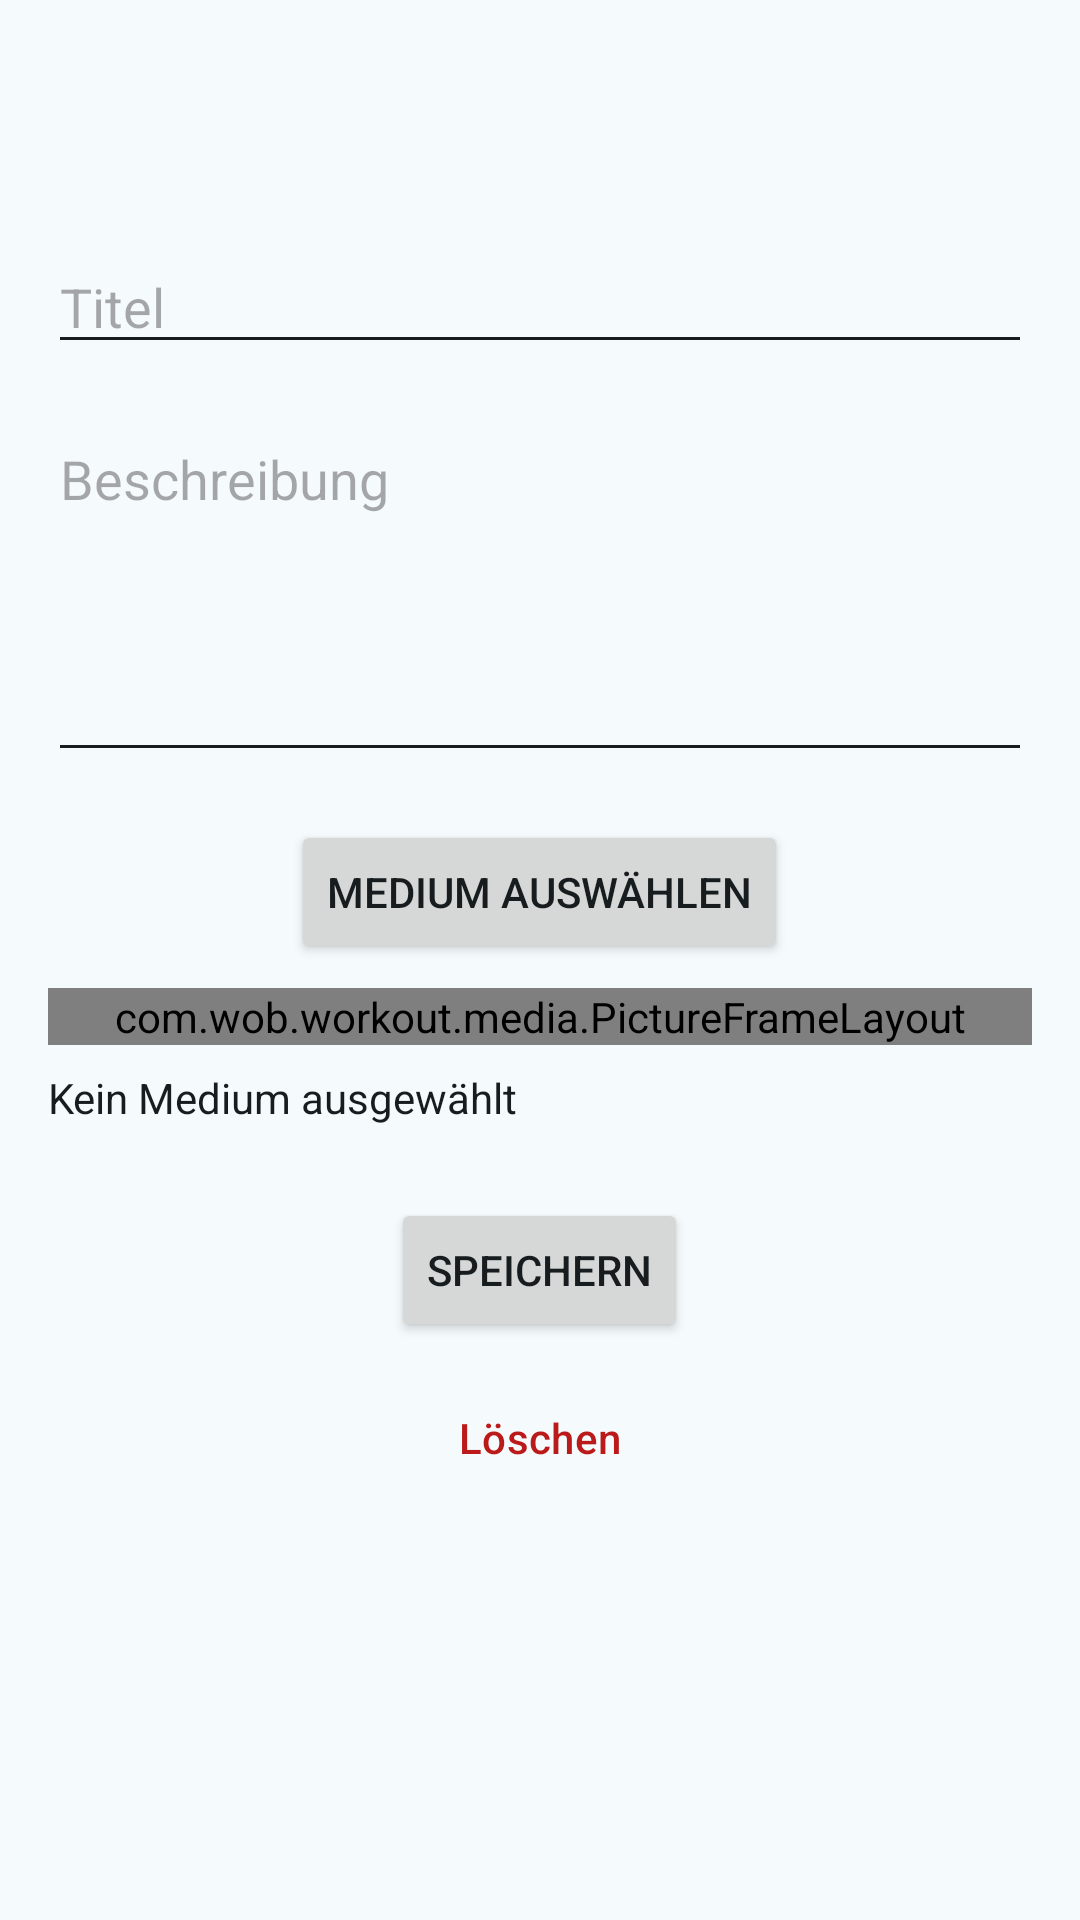

Produce the Android XML layout that renders to this screen, including the resource entries it uses.
<!-- AndroidManifest.xml: application theme Theme.Workout -->
<!-- res/layout/fragment_exercise_edit.xml -->
<?xml version="1.0" encoding="utf-8"?>
<LinearLayout xmlns:android="http://schemas.android.com/apk/res/android"
    xmlns:app="http://schemas.android.com/apk/res-auto"
    android:layout_width="match_parent"
    android:layout_height="match_parent"
    android:orientation="vertical">

    <com.google.android.material.appbar.MaterialToolbar
        android:id="@+id/toolbar"
        android:layout_width="match_parent"
        android:layout_height="?attr/actionBarSize"/>

    <ScrollView
        android:layout_width="match_parent"
        android:layout_height="match_parent">

        <LinearLayout
            android:layout_width="match_parent"
            android:layout_height="wrap_content"
            android:orientation="vertical"
            android:padding="16dp">

            <EditText
                android:id="@+id/edtTitle"
                android:layout_width="match_parent"
                android:layout_height="wrap_content"
                android:hint="@string/titel"/>

            <EditText
                android:id="@+id/edtDescription"
                android:layout_width="match_parent"
                android:layout_height="120dp"
                android:layout_marginTop="16dp"
                android:gravity="top"
                android:hint="@string/description"/>
            <Button
                android:id="@+id/btnSelectMedia"
                android:layout_width="wrap_content"
                android:layout_gravity="center_horizontal"
                android:layout_height="wrap_content"
                android:layout_marginTop="16dp"
                android:text="Medium auswählen"/>

            <com.wob.workout.media.PictureFrameLayout
                android:layout_width="match_parent"
                android:layout_height="wrap_content"
                android:layout_gravity="center_horizontal"
                android:layout_marginTop="8dp">

                <com.wob.workout.media.FramedImageView
                    android:id="@+id/imgMediaPreview"
                    android:layout_width="match_parent"
                    android:layout_height="match_parent"
                    android:src="@drawable/exercise_placeholder"
                    android:contentDescription="@null"/>
            </com.wob.workout.media.PictureFrameLayout>

            <TextView
                android:id="@+id/txtMedia"
                android:layout_width="match_parent"
                android:layout_height="wrap_content"
                android:layout_marginTop="8dp"
                android:text="Kein Medium ausgewählt"/>

            <Button
                android:id="@+id/btnResetFraming"
                style="@style/Widget.Material3.Button.TextButton"
                android:layout_width="wrap_content"
                android:layout_height="wrap_content"
                android:layout_gravity="center_horizontal"
                android:text="Ausschnitt zurücksetzen"
                android:visibility="gone"/>

            <Button
                android:id="@+id/btnRemoveMedia"
                style="@style/Widget.Material3.Button.TextButton"
                android:layout_width="wrap_content"
                android:layout_height="wrap_content"
                android:layout_gravity="center_horizontal"
                android:text="Bild entfernen"
                android:visibility="gone"/>

            <Button
                android:id="@+id/btnSave"
                android:layout_width="wrap_content"
                android:layout_gravity="center_horizontal"
                android:layout_height="wrap_content"
                android:layout_marginTop="24dp"
                android:text="@string/speichern"/>

            <Button
                android:id="@+id/btnDelete"
                style="@style/Widget.Workout.DeleteButton"
                android:layout_width="wrap_content"
                android:layout_gravity="center_horizontal"
                android:layout_height="wrap_content"
                android:layout_marginTop="8dp"
                android:text="Löschen"/>

        </LinearLayout>

    </ScrollView>
</LinearLayout>
<!-- resources referenced by this layout -->
<resources>
  <string name="description">Beschreibung</string>
  <string name="speichern">Speichern</string>
  <string name="titel">Titel</string>
  <style name="Widget.Workout.DeleteButton" parent="Widget.Material3.Button.TextButton">
          <item name="android:textColor">?attr/colorError</item>
      </style>
  <style name="Theme.Workout" parent="Base.Theme.Workout" />
  <color name="primary">#00687A</color>
  <color name="on_primary">#FFFFFF</color>
  <color name="primary_container">#ACEDFF</color>
  <color name="on_primary_container">#001F26</color>
  <color name="primary_inverse">#84D2E7</color>
  <color name="secondary">#4B6269</color>
  <color name="on_secondary">#FFFFFF</color>
  <color name="secondary_container">#CEE7EF</color>
  <color name="on_secondary_container">#061F25</color>
  <color name="tertiary">#565D7E</color>
  <color name="on_tertiary">#FFFFFF</color>
  <color name="tertiary_container">#DDE1FF</color>
  <color name="on_tertiary_container">#131A37</color>
  <color name="error">#BA1A1A</color>
  <color name="on_error">#FFFFFF</color>
  <color name="error_container">#FFDAD6</color>
  <color name="on_error_container">#410002</color>
  <color name="surface">#F5FAFC</color>
  <color name="on_surface">#171C1E</color>
  <color name="surface_variant">#DBE4E7</color>
  <color name="on_surface_variant">#3F484B</color>
  <color name="surface_inverse">#2B3133</color>
  <color name="on_surface_inverse">#ECF2F4</color>
  <color name="surface_dim">#D5DBDD</color>
  <color name="surface_bright">#F5FAFC</color>
  <color name="surface_container_lowest">#FFFFFF</color>
  <color name="surface_container_low">#EFF4F7</color>
  <color name="surface_container">#E9EFF1</color>
  <color name="surface_container_high">#E3E9EB</color>
  <color name="surface_container_highest">#DEE3E6</color>
  <color name="outline">#70797C</color>
  <color name="outline_variant">#BFC8CB</color>
</resources>
